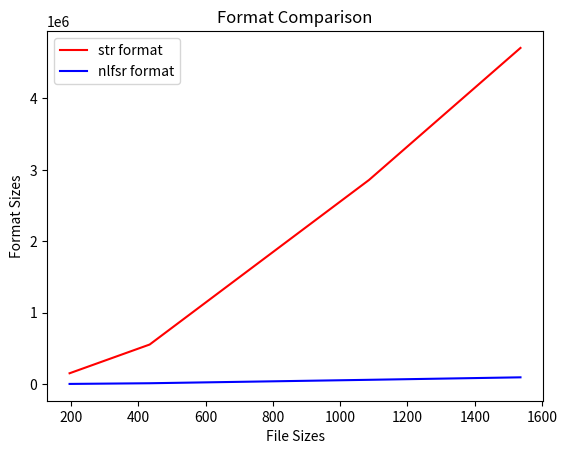

Reproduce this figure in Python. (Note: this script raises an exception after producing the figure.)
import matplotlib.pyplot as plt

file_sizes = [196, 434, 1086, 1536]
str_sizes = [153429, 555486, 2858320, 4705124]
nlfsr_sizes = [4307, 13825, 61827, 96552 ]

plt.plot(file_sizes, str_sizes, label='str format', color='red')
plt.plot(file_sizes, nlfsr_sizes, label='nlfsr format', color='blue')
plt.xlabel('File Sizes')
plt.ylabel('Format Sizes')
plt.title('Format Comparison')
plt.legend()
plt.savefig("plots/format_comparison.png")
